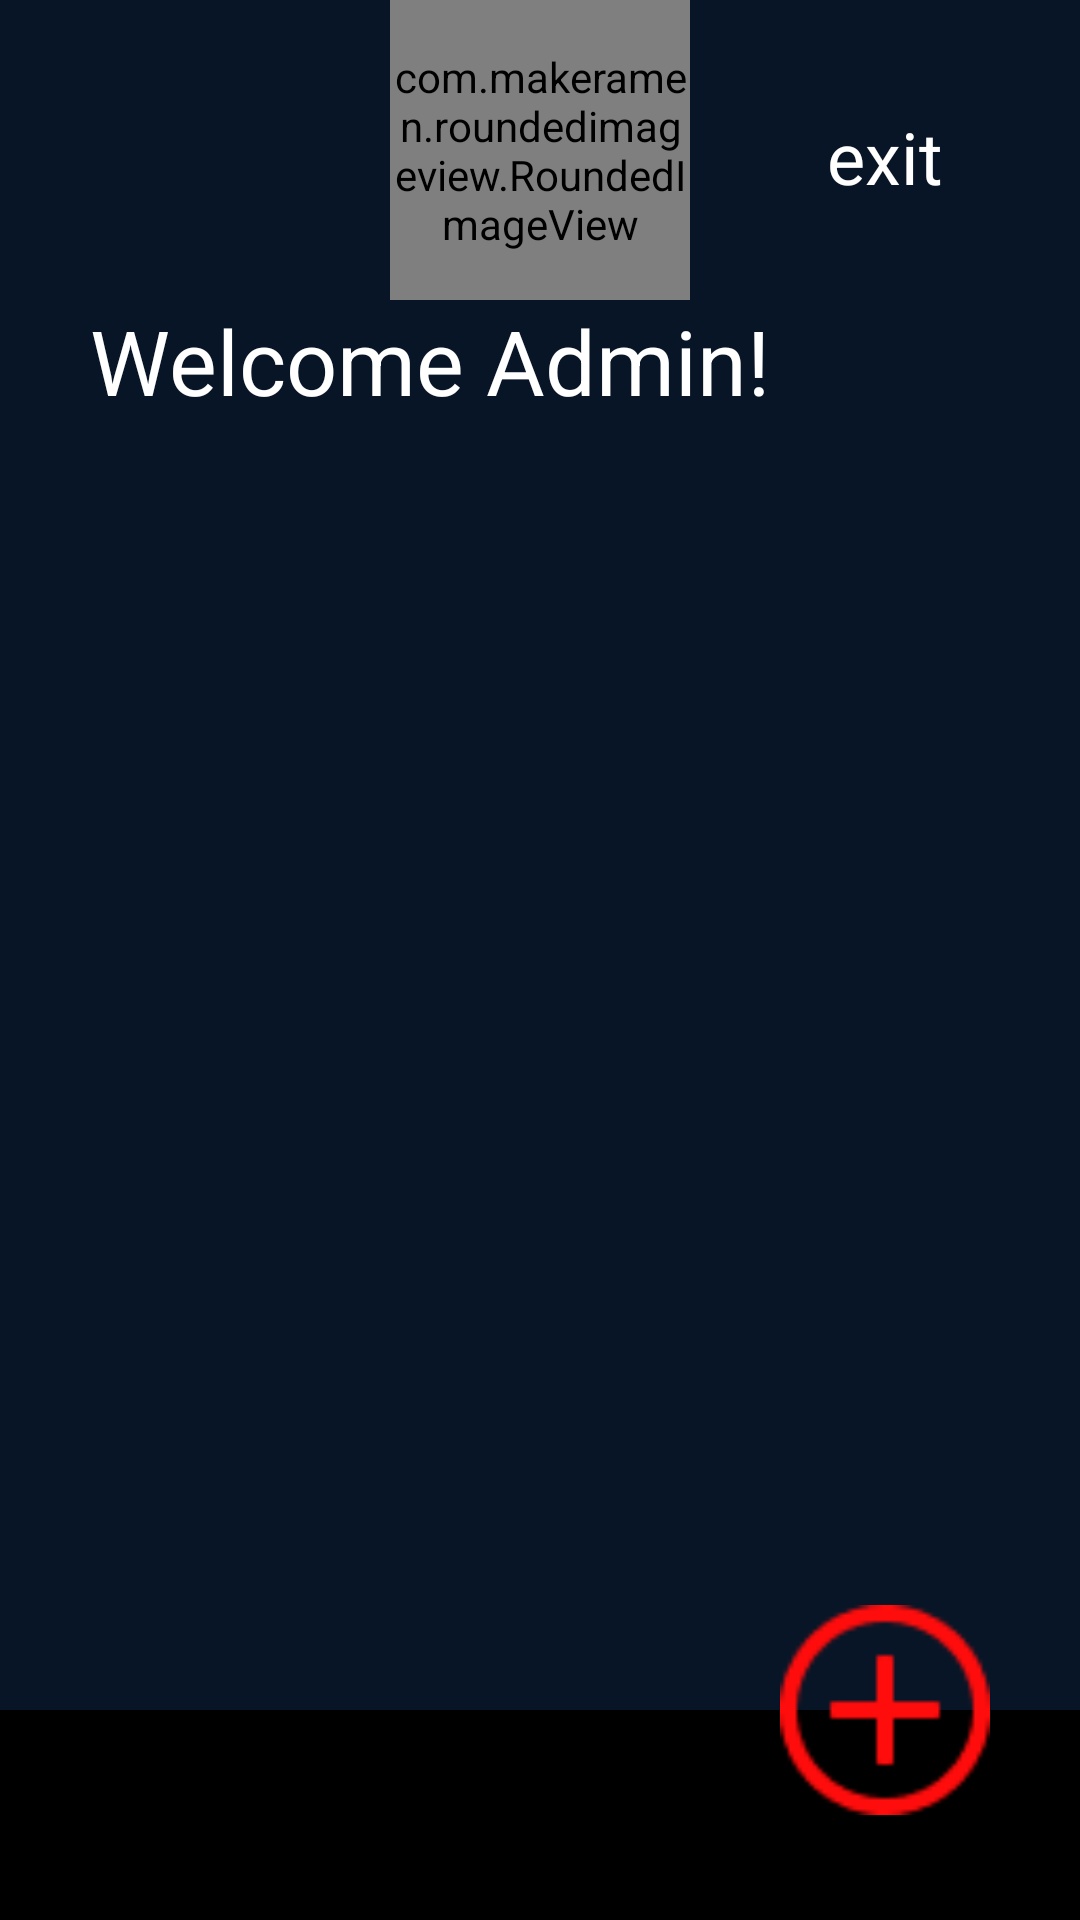

Produce the Android XML layout that renders to this screen, including the resource entries it uses.
<!-- AndroidManifest.xml: application theme Theme.UASMobileapp -->
<!-- res/layout/activity_main_admin.xml -->
<?xml version="1.0" encoding="utf-8"?>
<androidx.constraintlayout.widget.ConstraintLayout xmlns:android="http://schemas.android.com/apk/res/android"
    xmlns:app="http://schemas.android.com/apk/res-auto"
    xmlns:tools="http://schemas.android.com/tools"
    android:layout_width="match_parent"
    android:layout_height="match_parent"
    android:background="@color/biru"
    tools:context=".activity.MainActivityAdmin">

    <TextView
        android:id="@+id/exit"
        android:layout_width="wrap_content"
        android:layout_height="wrap_content"
        app:layout_constraintEnd_toEndOf="parent"
        app:layout_constraintStart_toEndOf="@id/roundedImageView"
        android:text="exit"
        android:textSize="24dp"
        android:textColor="@color/white"
        app:layout_constraintTop_toTopOf="parent"
        android:layout_marginTop="36dp"/>

    <com.makeramen.roundedimageview.RoundedImageView
        android:id="@+id/roundedImageView"
        android:layout_width="100dp"
        android:layout_height="100dp"
        android:layout_gravity="center_horizontal"
        android:maxWidth="42dp"
        android:maxHeight="42dp"
        android:src="@color/biru"
        app:layout_constraintEnd_toEndOf="parent"
        app:layout_constraintStart_toStartOf="parent"
        app:layout_constraintTop_toTopOf="parent" />

    <TextView
        android:id="@+id/TextWelcomeAdmin"
        android:layout_width="wrap_content"
        android:layout_height="wrap_content"
        android:text="Welcome Admin!"
        android:layout_marginLeft="30dp"
        android:layout_marginBottom="50dp"
        android:textColor="@color/white"
        android:textSize="30sp"
        app:layout_constraintStart_toStartOf="parent"
        app:layout_constraintTop_toBottomOf="@+id/roundedImageView" />
    <androidx.constraintlayout.widget.Guideline
        android:id="@+id/guidelineLeft"
        android:layout_width="wrap_content"
        android:layout_height="wrap_content"
        android:orientation="vertical"
        app:layout_constraintGuide_percent="0.1" />

    <androidx.constraintlayout.widget.Guideline
        android:id="@+id/guidelineRight"
        android:layout_width="wrap_content"
        android:layout_height="wrap_content"
        android:orientation="vertical"
        app:layout_constraintGuide_percent="0.9" />

    <androidx.recyclerview.widget.RecyclerView
        android:id="@+id/MyRecyclerView"
        android:layout_width="350dp"
        android:layout_height="633dp"
        android:layout_marginTop="70dp"
        android:paddingBottom="70dp"
        app:layout_constraintBottom_toTopOf="@+id/BottomHelper"
        app:layout_constraintEnd_toEndOf="parent"
        app:layout_constraintHorizontal_bias="0.697"
        app:layout_constraintStart_toStartOf="parent"
        app:layout_constraintTop_toBottomOf="@+id/TextWelcomeAdmin"
        app:layout_constraintVertical_bias="0.129"
        tools:listitem="@layout/movies_admin" />

    <View
        android:id="@+id/BottomHelper"
        android:layout_width="match_parent"
        android:layout_height="70dp"
        android:background="@color/black"
        app:layout_constraintBottom_toBottomOf="parent" />

    <ImageButton
        android:id="@+id/ButtonAddMovie"
        android:layout_width="70dp"
        android:layout_height="70dp"
        android:layout_marginEnd="30dp"
        android:layout_marginBottom="70dp"
        android:background="@drawable/tambahhh"
        app:layout_constraintBottom_toBottomOf="parent"
        app:layout_constraintEnd_toEndOf="parent"
        app:layout_constraintTop_toTopOf="@+id/BottomHelper" />

</androidx.constraintlayout.widget.ConstraintLayout>
<!-- res/layout/movies_admin.xml (included above) -->
<?xml version="1.0" encoding="utf-8"?>
<androidx.constraintlayout.widget.ConstraintLayout xmlns:android="http://schemas.android.com/apk/res/android"
    xmlns:tools="http://schemas.android.com/tools"
    android:layout_width="match_parent"
    android:layout_height="wrap_content"
    xmlns:app="http://schemas.android.com/apk/res-auto"
    android:id="@+id/layoutMovie"
    android:layout_margin="5dp">
    <View
        android:id="@+id/viewHelper"
        android:layout_width="match_parent"
        android:layout_height="20dp"
        app:layout_constraintTop_toBottomOf="parent" />

    <com.makeramen.roundedimageview.RoundedImageView
        android:id="@+id/imageMovieDisplay"
        android:layout_width="150dp"
        android:layout_height="200dp"
        android:scaleType="centerCrop"
        android:layout_marginStart="15dp"
        app:layout_constraintStart_toStartOf="parent"
        app:riv_corner_radius="12dp"
        app:layout_constraintTop_toTopOf="parent" />

    <TextView
        android:id="@+id/MovieTitle"
        android:layout_width="wrap_content"
        android:layout_height="wrap_content"
        android:ellipsize="end"
        android:maxLines="2"
        android:text="The Godfather"
        android:textAlignment="textStart"
        android:textColor="@color/white"
        android:textSize="20sp"
        app:layout_constraintStart_toStartOf="@+id/imageMovieDisplay"
        app:layout_constraintTop_toBottomOf="@+id/imageMovieDisplay" />

    <ImageView
        android:id="@+id/b1"
        android:layout_width="wrap_content"
        android:layout_height="wrap_content"
        android:src="@drawable/baseline_star_24"
        app:layout_constraintStart_toStartOf="@+id/MovieTitle"
        app:layout_constraintTop_toBottomOf="@id/MovieTitle" />

    <ImageView
        android:id="@+id/b2"
        android:layout_width="wrap_content"
        android:layout_height="wrap_content"
        android:src="@drawable/baseline_star_24"
        app:layout_constraintStart_toEndOf="@+id/b1"
        app:layout_constraintTop_toBottomOf="@id/MovieTitle" />

    <ImageView
        android:id="@+id/b3"
        android:layout_width="wrap_content"
        android:layout_height="wrap_content"
        android:src="@drawable/baseline_star_24"
        app:layout_constraintStart_toEndOf="@+id/b2"
        app:layout_constraintTop_toBottomOf="@id/MovieTitle" />

    <ImageView
        android:id="@+id/b4"
        android:layout_width="wrap_content"
        android:layout_height="wrap_content"
        android:src="@drawable/baseline_star_24"
        app:layout_constraintStart_toEndOf="@+id/b3"
        app:layout_constraintTop_toBottomOf="@id/MovieTitle" />

    <ImageView
        android:id="@+id/b5"
        android:layout_width="wrap_content"
        android:layout_height="wrap_content"
        android:src="@drawable/baseline_star_24"
        app:layout_constraintStart_toEndOf="@+id/b4"
        app:layout_constraintTop_toBottomOf="@id/MovieTitle" />

    <ImageView
        android:layout_width="wrap_content"
        android:layout_height="wrap_content"
        android:src="@drawable/baseline_delete_24"
        app:layout_constraintStart_toEndOf="@id/b5"
        app:layout_constraintBottom_toBottomOf="@id/MovieTitle"
        android:id="@+id/hapus"
        android:layout_marginBottom="12dp"/>


</androidx.constraintlayout.widget.ConstraintLayout>
<!-- resources referenced by this layout -->
<resources>
  <color name="biru">#081526</color>
  <color name="black">#FF000000</color>
  <color name="white">#FFFFFFFF</color>
  <!-- drawable baseline_star_24 (drawable) -->
  <vector android:height="24dp" android:tint="#FFFC4F"
      android:viewportHeight="24" android:viewportWidth="24"
      android:width="24dp" xmlns:android="http://schemas.android.com/apk/res/android">
      <path android:fillColor="@android:color/white" android:pathData="M12,17.27L18.18,21l-1.64,-7.03L22,9.24l-7.19,-0.61L12,2 9.19,8.63 2,9.24l5.46,4.73L5.82,21z"/>
  </vector>
  <!-- drawable tambahhh: png bitmap (drawable, 1226 bytes) -->
  <style name="Theme.UASMobileapp" parent="Base.Theme.UASMobileapp" />
  <style name="Base.Theme.UASMobileapp" parent="Theme.Material3.DayNight.NoActionBar">
          
          
      </style>
</resources>
